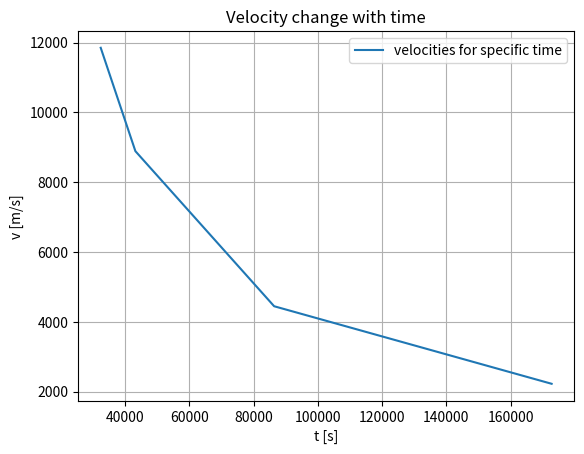

Write the Python code that produced this figure.
import numpy as np 
import matplotlib.pyplot as plt

# A spaceship travels to Moon in a linear motion
# With what speed could the spaceship reach the Moon in 3 days
# Velocity equation v = d/t becomes 

d_mean = 3.84e8 # meter
t = 3 * 24 * 60*60 # second

v = d_mean / t # m/s

print(f"{v} m/s")
print()
print()

# What if the speed is t = 2 days, 1 day, 12 hours or 9 hours?
# We define the t's

t1 = 2* 24* 60*60 # hour
t2 = 1 * 24 * 60*60 
t3 = 12 * 60*60 
t4 = 9 * 60*60

# We make a list

times = [t1,t2,t3,t4]
velocities = [] # Store the output-values

# We make a foor-loop

for time in times:
    v = d_mean / time
    velocities.append(v)
    print(f"{v} m/s")
    

# We plot the values

plt.plot(times,velocities, label = "velocities for specific time")
plt.xlabel("t [s]")
plt.ylabel("v [m/s]")
plt.title("Velocity change with time")
plt.grid()
plt.legend()
plt.show()

# Conlusion: Shorter time-travel requires higher velocities
